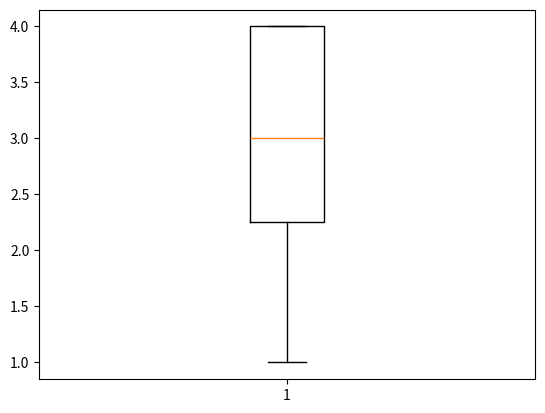

The matplotlib source for this figure:
import matplotlib.pyplot as plt
x = [1, 2, 2, 3, 3, 3, 4, 4, 4, 4]
plt.boxplot(x)
plt.show()